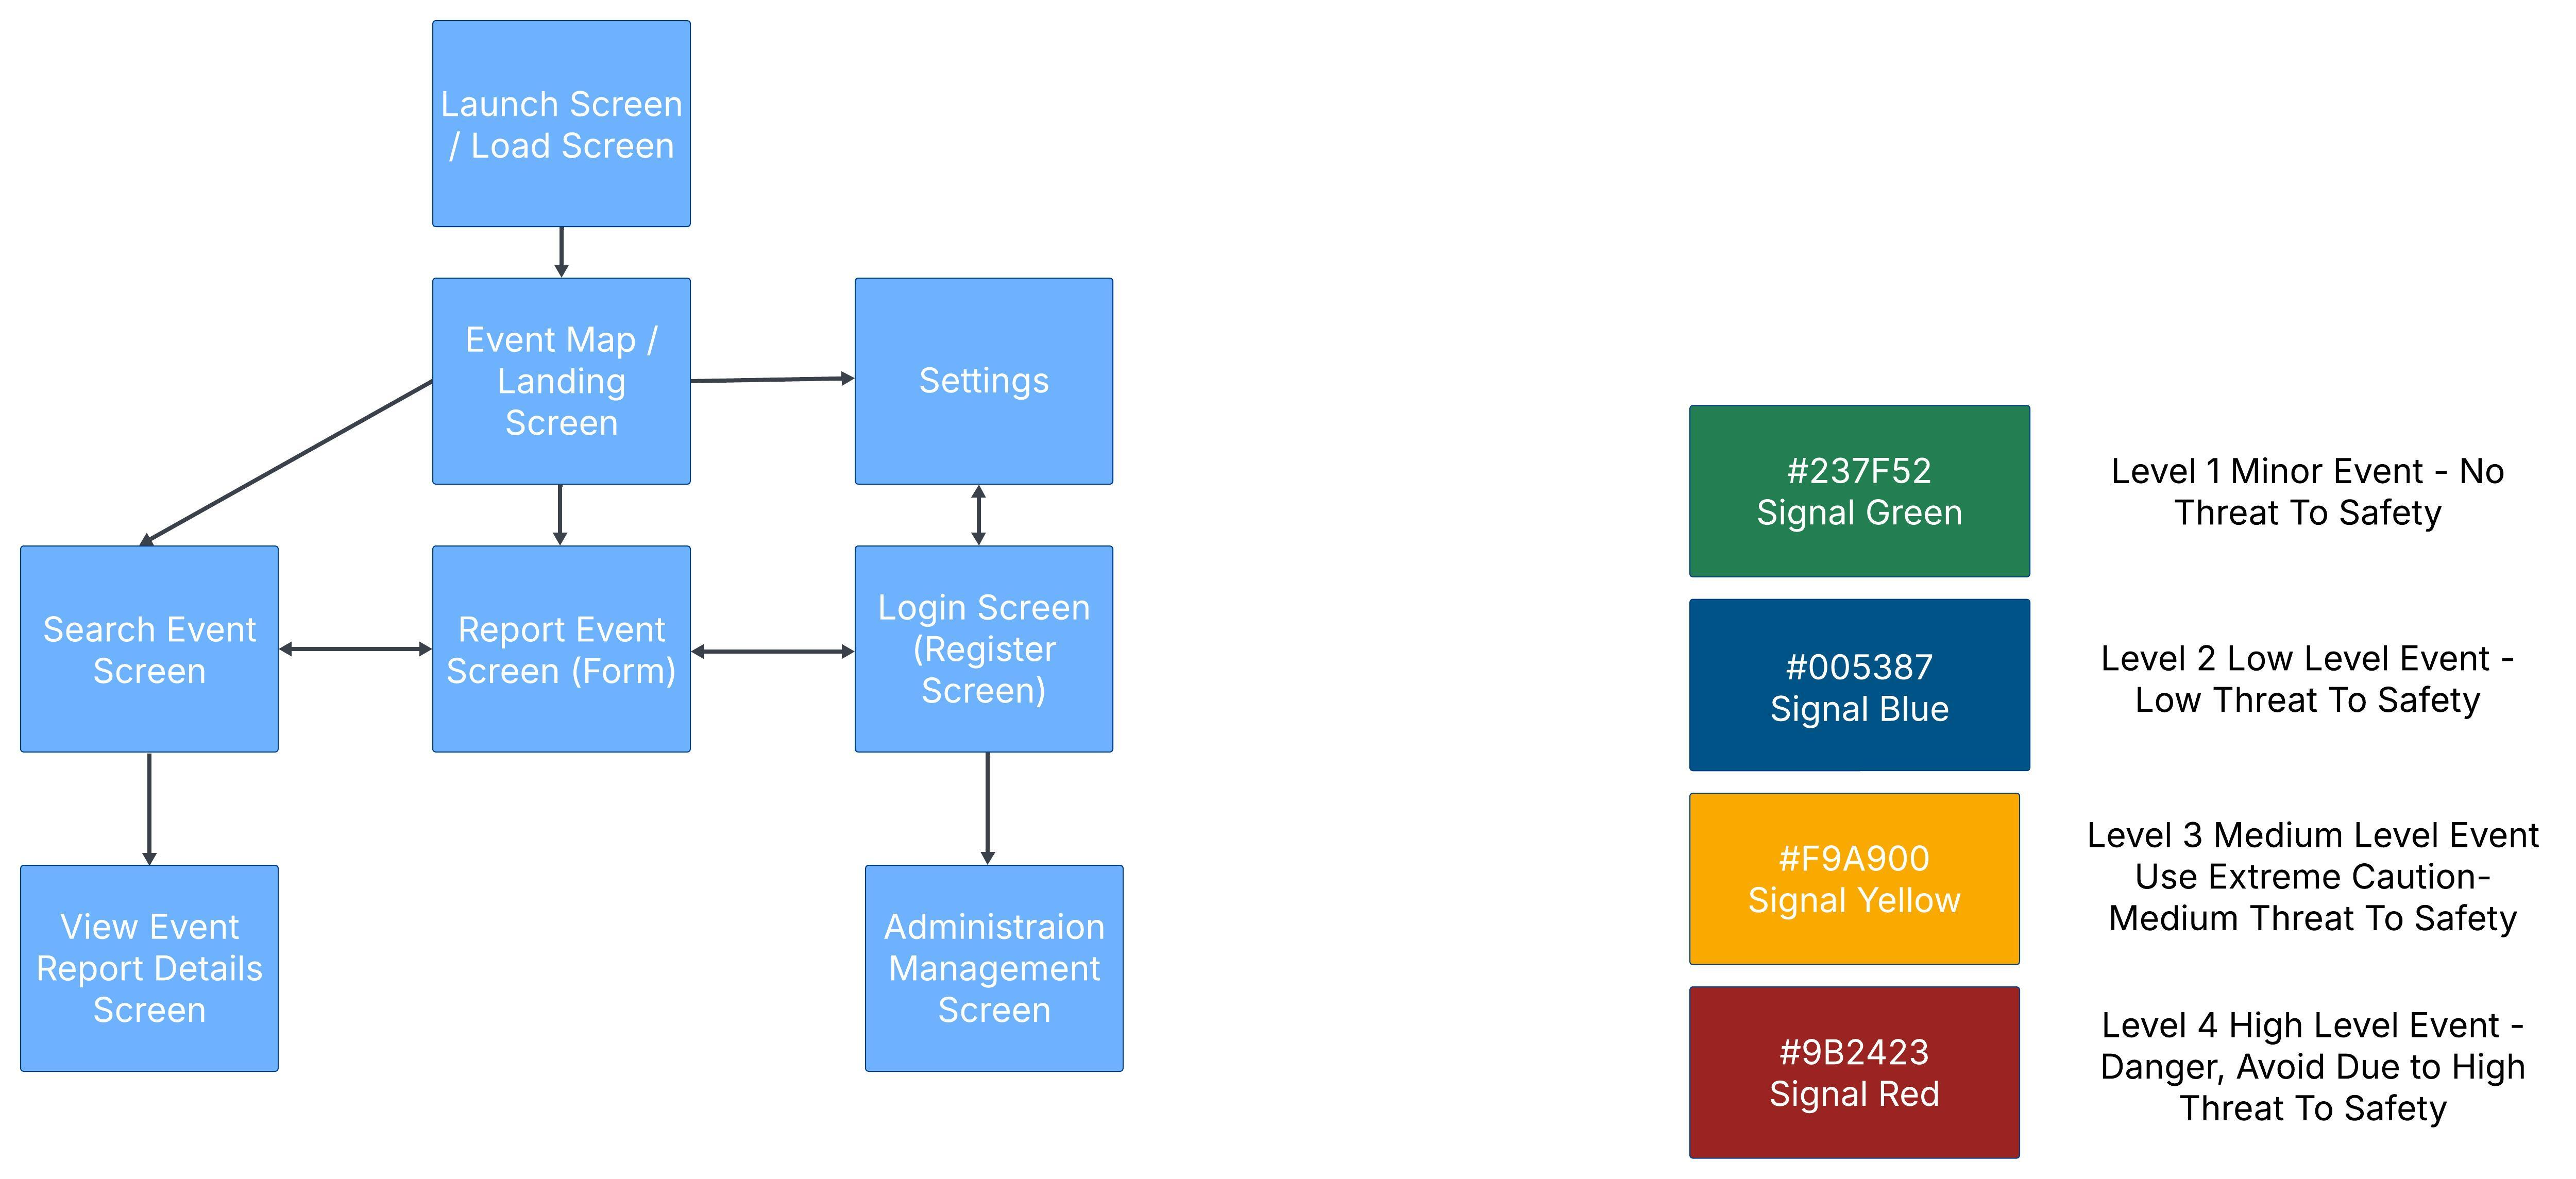

Source data for this figure (header and first rows):
Id, Name, Shape Library, Page ID, Contained By, Group, Line Source, Line Destination, Source Arrow, Destination Arrow, Status, Text Area 1, Comments
1, Document, , , , , , , , , Draft, DisasterMapFlowDiagram_D3, 
2, Page, , , , , , , , , , Page 1, 
3, Rectangle, Geometric Shapes, 2, , , , , , , , Launch Screen / Load Screen, 
4, Rectangle, Geometric Shapes, 2, , , , , , , , Search Event Screen, 
5, Rectangle, Geometric Shapes, 2, , , , , , , , Report Event Screen (Form), 
6, Rectangle, Geometric Shapes, 2, , , , , , , , Login Screen (Register Screen), 
7, Rectangle, Geometric Shapes, 2, , , , , , , , Settings, 
8, Rectangle, Geometric Shapes, 2, , , , , , , , View Event Report Details Screen, 
9, Rectangle, Geometric Shapes, 2, , , , , , , , Administraion Management Screen, 
10, Rectangle, Geometric Shapes, 2, , , , , , , , Event Map / Landing Screen, 
11, Rectangle, Geometric Shapes, 2, , , , , , , , #237F52?Signal Green, 
12, Rectangle, Geometric Shapes, 2, , , , , , , , ?#005387?Signal Blue?, 
13, Rectangle, Geometric Shapes, 2, , , , , , , , #F9A900?Signal Yellow, 
14, Rectangle, Geometric Shapes, 2, , , , , , , , #9B2423?Signal Red, 
15, Text, Standard, 2, , , , , , , , Level 1 Minor Event - No Threat To Safet…, 
16, Text, Standard, 2, , , , , , , , Level 2 Low Level Event - Low Threat To …, 
17, Text, Standard, 2, , , , , , , , Level 3 Medium Level Event Use Extreme C…, 
18, Text, Standard, 2, , , , , , , , Level 4 High Level Event - Danger, Avoid…, 
19, Line, , 2, , , 3, 10, None, Equilateral Arrow, , , 
20, Line, , 2, , , 10, 5, None, Equilateral Arrow, , , 
21, Line, , 2, , , 10, 7, None, Equilateral Arrow, , , 
22, Line, , 2, , , 6, 7, Equilateral Arrow, Equilateral Arrow, , , 
23, Line, , 2, , , 5, 6, Equilateral Arrow, Equilateral Arrow, , , 
24, Line, , 2, , , 6, 9, None, Equilateral Arrow, , , 
25, Line, , 2, , , 10, 4, None, Equilateral Arrow, , , 
26, Line, , 2, , , 4, 5, Equilateral Arrow, Equilateral Arrow, , , 
27, Line, , 2, , , , , None, Equilateral Arrow, , , 
